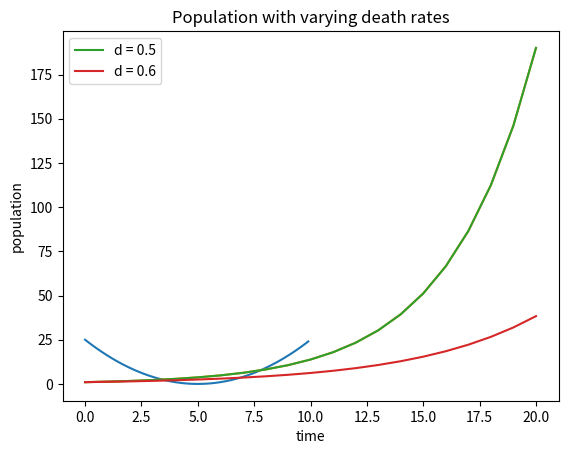

This chart was generated by the following Python code:
#!/usr/bin/env python
# coding: utf-8

# ## Plotting in Python
# 
# You can find an introduction to the plotting library matplotlib here: <https://matplotlib.org/tutorials/introductory/pyplot.html>

# In[1]:


# Import packages
import numpy as np # package for work with arrays and matrices
import matplotlib.pyplot as plt # package with plotting capabilities


# ### arrays and basic plotting
# 
# Here is an example of performing calculations with arrays (vectors) of values and plotting the results: 

# In[2]:


x = np.arange(0,10,0.1) # create an array of numbers between 0 and 10 with step 0.1
print(np.shape(x))
y = (x-5)**2 # do calculations on all the array values, call it y
plt.plot(x,y) # plot x vs y
plt.show()


# A two dimensional array (matrix) can be defined as follows, and the function np.shape prints out the number of rows and columns in the matrix:

# In[3]:


x = np.array([[1,2,3],[4,5,6]])
print(np.shape(x))
print(x)


# Strings to make text for plots
# An example of concatenating a text string together with a numeric variable, which can then be used for labels or legends in plots:

# In[4]:


prob = 0.5
string1 = 'The value of prob is ' + str(prob)
print(string1)


# ## Numeric solutions of discrete models
# 
# Difference equations, as we saw above, can be written in the form of $x_{t+1} = f(x_t)$. At every step, the model takes the current value of the dependent variable $x_t$, feeds it into the function $f(x)$, and takes the output as the next value $x_{t+1}$. The same process repeats every iteration, which is why difference equations written in this form are called *iterated maps*.
# 
# Computers are naturally suited for precise, repetitive operations. In our first example of a computational algorithm, we will iterate a given function to produce a sequence of values of the dependent variable $x$. We only need two things: to specify a computer function $f(x)$, which returns the value of the iterated map for any input value $x$, and the initial value $x_0$. Then it is a matter of repeating the operation of evaluating $f(x_t)$ and storing it as the next value $x_{t+1}$. Below is the pseudocode for the algorithm. Note that I will use arrows to indicated variable assignment, square brackets $[]$ for indexing of
# vector, and start indexing at 0, consistent with python convention.
# 
# ```{admonition} Iterative solution of difference equations
# :class: tip 
#  * define the iterated map function $F(x)$ 
#  * set $N$ to be the number of iterations (time steps) 
#  * set the initial condition $x_0$
#  * initialize array $x$ with initial value $x_0$
#  * for $i$ from 0 to $N-1$
#    - $x[i+1] \gets F(x[i])$
# ```
# 
# The resulting sequence of values $x_0, x_1, x_2, ... , x_N$ is called a *numeric solution* of the given difference equation. It has two disadvantages compared to an analytic solution: first, the solution can only be obtained for a specific initial value and number of iterations, and second, any computer simulation inevitably introduces some errors, for instance from round-off. In practice, however, most complex dynamical systems have to solved numerically, as analytical solutions are difficult or impossible to find.
# 
# ### using for loops for iterative solutions of dynamic models
# 
# Here is a generic linear demographic model
# 
# $$ 
# x(t+1) = x(t) + bx(t) - dx(t) = rx(t)
# $$
# 
# Example of a script for producing a numeric solution of a discrete time dynamic model:

# In[5]:


numsteps = 20 # number of iterations
birth = 0.8 # birth rate
death =  0.5 # death rate
pop = np.zeros(numsteps+1) # initialize solution array
pop[0] = 1 # initial value 
t = np.arange(numsteps+1) # initialze time vector
print(t)
for i in range(numsteps):
     pop[i+1] = pop[i] + birth*pop[i] - death*pop[i]# linear demographic model
plt.plot(t, pop) # plot solution
plt.xlabel('time')
plt.ylabel('population')
title = 'Solution with birth rate ' + str(birth) + ' and death rate ' + str(death)
plt.title(title) 
plt.show()


# ### Plotting multiple curves with a legend
# 
# Multiple solution plots can be overlayed on the same figure, as long as the plt.show() is only used once in the end. For multiple graphs it's best to use multiple colors and a legend to label different curves, using the option label in the plt.plot function and adding the function plt.legend() before producing the figure. Here's an example with solutions of the demographic model with different death rates:

# In[6]:


numsteps = 20 # number of iterations
birth = 0.8 # birth rate
death =  0.5 # death rate
pop = np.zeros(numsteps+1) # initialize solution array
pop[0] = 1 # initial value 
t = np.arange(numsteps+1) # initialze time vector
for i in range(numsteps):
     pop[i+1] = pop[i] + birth*pop[i] - death*pop[i]# linear demographic model

plt.plot(t, pop, label = 'd = '+str(death)) # plot solution
plt.xlabel('time')
plt.ylabel('population')

death =  0.6 # death rate
pop = np.zeros(numsteps+1) # initialize solution array
pop[0] = 1 # initial value 
t = np.arange(numsteps+1) # initialze time vector
for i in range(numsteps):
     pop[i+1] = pop[i] + birth*pop[i] - death*pop[i]# linear demographic model
plt.plot(t, pop, label = 'd = '+str(death)) # plot solution

title = 'Population with varying death rates'
plt.title(title) 
plt.legend()
plt.show()


# ### Random number generators
# 
# Numpy provides a varietry of random number generators, and we'll use these functions in the course for many purposes. Here is an example of producing arrays of random normally distributed numbers. The function requires inputs of the mean, the standard deviation, and the number of random values (or size of the array):

# In[7]:


mu = 5
sigma = 0.5
num = 30
norm_sample = np.random.normal(mu, sigma, num)
print(norm_sample)
print("The mean of the sample is " + str(np.mean(norm_sample)))
print("The standard deviation of the sample is " + str(np.std(norm_sample)))

